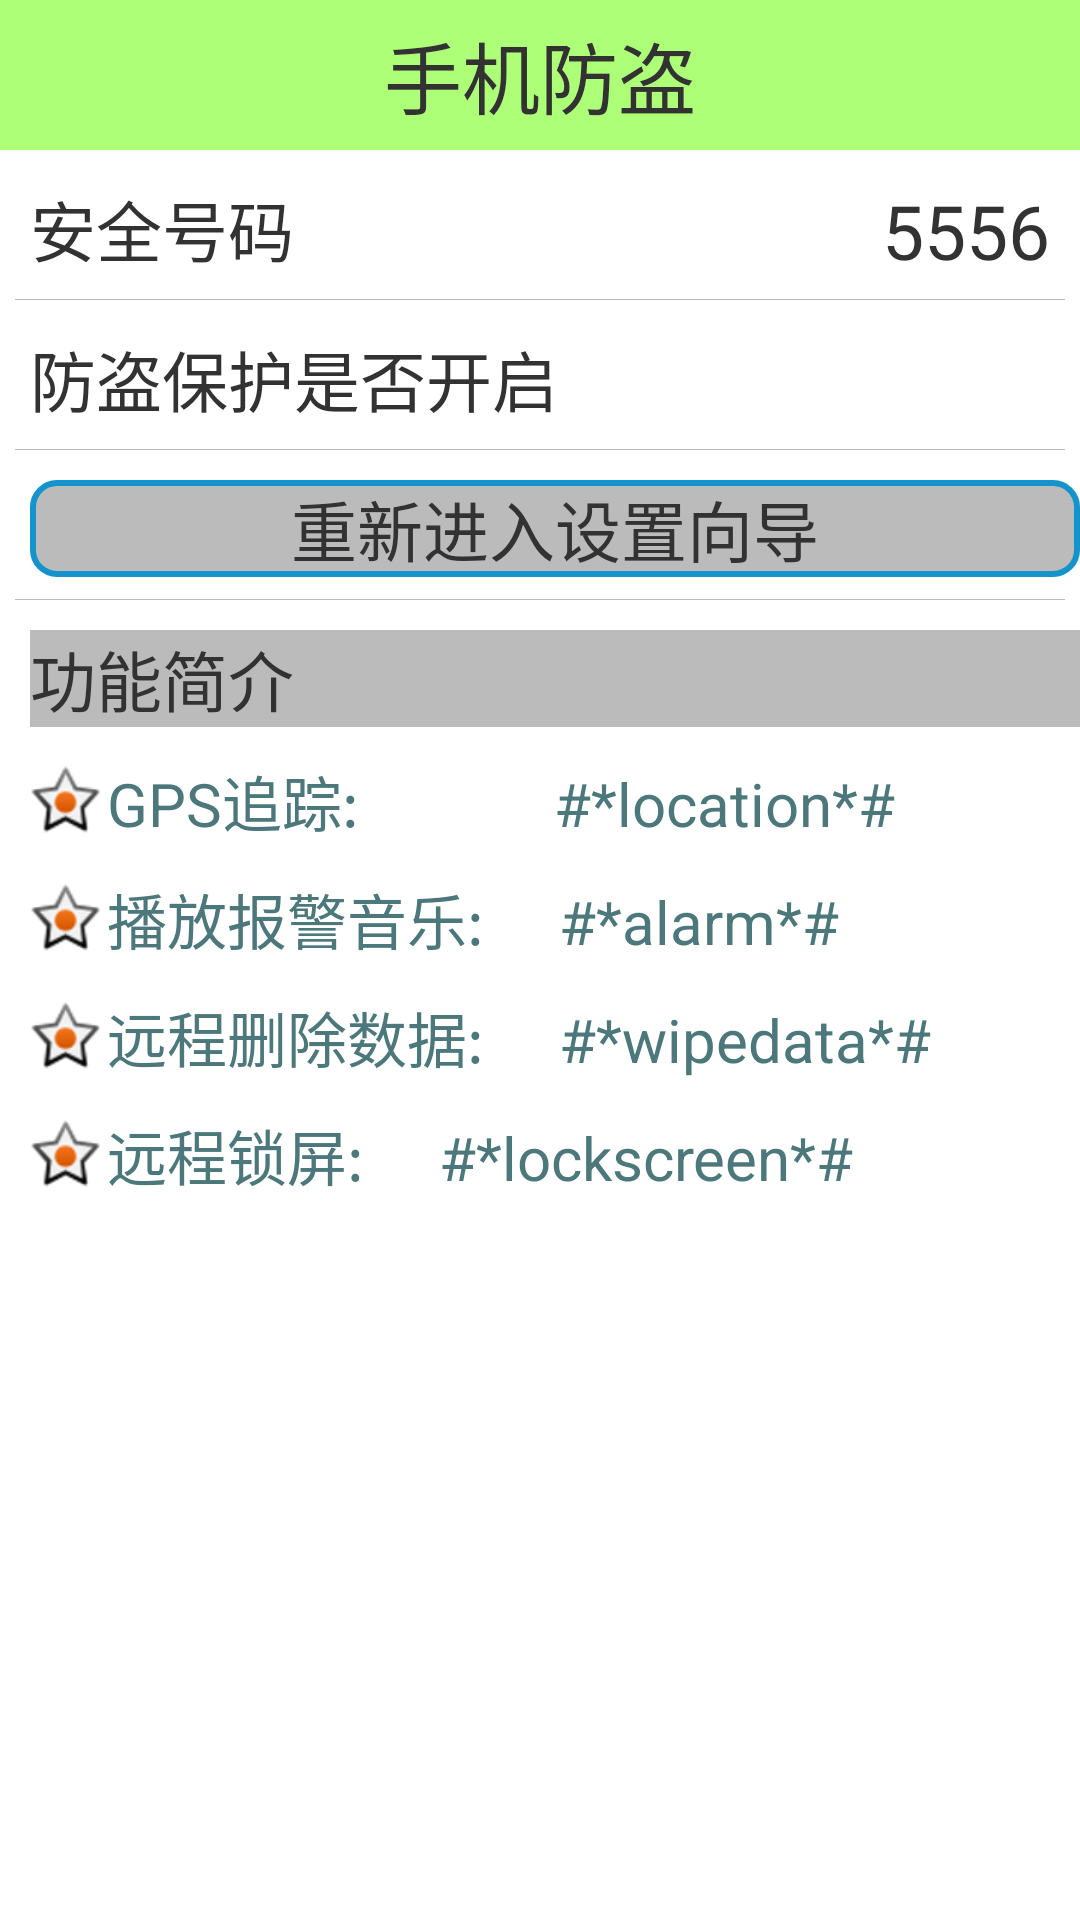

Here is an Android app screen rendered from its layout file. Give the layout XML and the strings, colors and styles it references.
<!-- AndroidManifest.xml: application theme AppTheme -->
<!-- res/layout/activity_lost_find.xml -->
<?xml version="1.0" encoding="utf-8"?>
<LinearLayout xmlns:android="http://schemas.android.com/apk/res/android"
    android:layout_width="match_parent"
    android:layout_height="match_parent"
    android:orientation="vertical" >

    <TextView
        android:id="@+id/textView1"
        android:layout_width="match_parent"
        android:layout_height="50dip"
        android:background="#8866ff00"
        android:gravity="center"
        android:text="手机防盗"
        android:textSize="26sp" />

    <RelativeLayout
        android:layout_width="match_parent"
        android:layout_height="50dip" >

        <TextView
            android:layout_width="wrap_content"
            android:layout_height="wrap_content"
            android:layout_alignParentLeft="true"
            android:layout_marginLeft="10dip"
            android:layout_marginTop="10dip"
            android:text="安全号码"
            android:textSize="22sp" />

        <TextView
            android:id="@+id/tv_lost_phone"
            android:layout_width="wrap_content"
            android:layout_height="wrap_content"
            android:layout_alignParentRight="true"
            android:layout_marginRight="10dip"
            android:layout_marginTop="10dip"
            android:text="5556"
            android:textSize="25sp" />

        <View
            android:layout_width="match_parent"
            android:layout_height="0.2dip"
            android:layout_alignParentBottom="true"
            android:layout_marginLeft="5dip"
            android:layout_marginRight="5dip"
            android:background="#44000000" />
    </RelativeLayout>

    <RelativeLayout
        android:layout_width="match_parent"
        android:layout_height="50dip" >

        <TextView
            android:layout_width="wrap_content"
            android:layout_height="wrap_content"
            android:layout_alignParentLeft="true"
            android:layout_marginLeft="10dip"
            android:layout_marginTop="10dip"
            android:text="防盗保护是否开启"
            android:textSize="22sp" />

        <TextView
            android:id="@+id/tv_lost_lock"
            android:layout_width="28dip"
            android:layout_height="28dip"
            android:layout_alignParentRight="true"
            android:layout_marginRight="10dip"
            android:layout_marginTop="10dip"
            android:background="@drawable/unlock" />

        <View
            android:layout_width="match_parent"
            android:layout_height="0.2dip"
            android:layout_alignParentBottom="true"
            android:layout_marginLeft="5dip"
            android:layout_marginRight="5dip"
            android:background="#44000000" />
    </RelativeLayout>

    <RelativeLayout
        android:layout_width="match_parent"
        android:layout_height="50dip" >

        <TextView
            android:id="@+id/tv_lost_again"
            android:layout_width="match_parent"
            android:layout_height="wrap_content"
            android:layout_alignParentLeft="true"
            android:gravity="center"
            android:layout_marginLeft="10dip"
            android:layout_marginTop="10dip"
            android:background="@drawable/gradient_box"
            android:text="重新进入设置向导"
            android:textSize="22sp" />

        <View
            android:layout_width="match_parent"
            android:layout_height="0.2dip"
            android:layout_alignParentBottom="true"
            android:layout_marginLeft="5dip"
            android:layout_marginRight="5dip"
            android:background="#44000000" />
    </RelativeLayout>

    <TextView
        android:layout_width="match_parent"
        android:layout_height="wrap_content"
        android:layout_alignParentLeft="true"
        android:layout_marginLeft="10dip"
        android:layout_marginTop="10dip"
        android:background="#44000000"
        android:text="功能简介"
        android:textSize="22sp" />

    <TextView
        style="@style/content_setup_textview"
        android:layout_height="wrap_content"
        android:text="GPS追踪:             #*location*#" />

    <TextView
        style="@style/content_setup_textview"
        android:text="播放报警音乐:     #*alarm*#" />

    <TextView
        style="@style/content_setup_textview"
        android:text="远程删除数据:     #*wipedata*#" />

    <TextView
        style="@style/content_setup_textview"
        android:text="远程锁屏:     #*lockscreen*#" />

</LinearLayout>
<!-- resources referenced by this layout -->
<resources>
  <!-- drawable gradient_box (drawable) -->
  <?xml version="1.0" encoding="utf-8"?>
  <shape xmlns:android="http://schemas.android.com/apk/res/android"
      android:shape="rectangle" >
  
      <corners android:radius="8dp" />
  
      <stroke
          android:width="2dip"
          android:color="#1494CB" />
  
      <solid android:color="#44000000"/>
  </shape>
  <style name="content_setup_textview">
          <item name="android:layout_width">wrap_content</item>
          <item name="android:layout_height">wrap_content</item>
          <item name="android:textSize">20sp</item>
          <item name="android:layout_marginTop">10dip</item>
          <item name="android:layout_marginLeft">8dip</item>
          <item name="android:textColor">#4C787B</item>
          <item name="android:drawableLeft">@android:drawable/star_on</item>
      </style>
  <style name="AppTheme" parent="AppBaseTheme">
          <item name="android:windowNoTitle">true</item>
          
      </style>
  <style name="AppBaseTheme" parent="android:Theme.Light">
          
      </style>
</resources>
